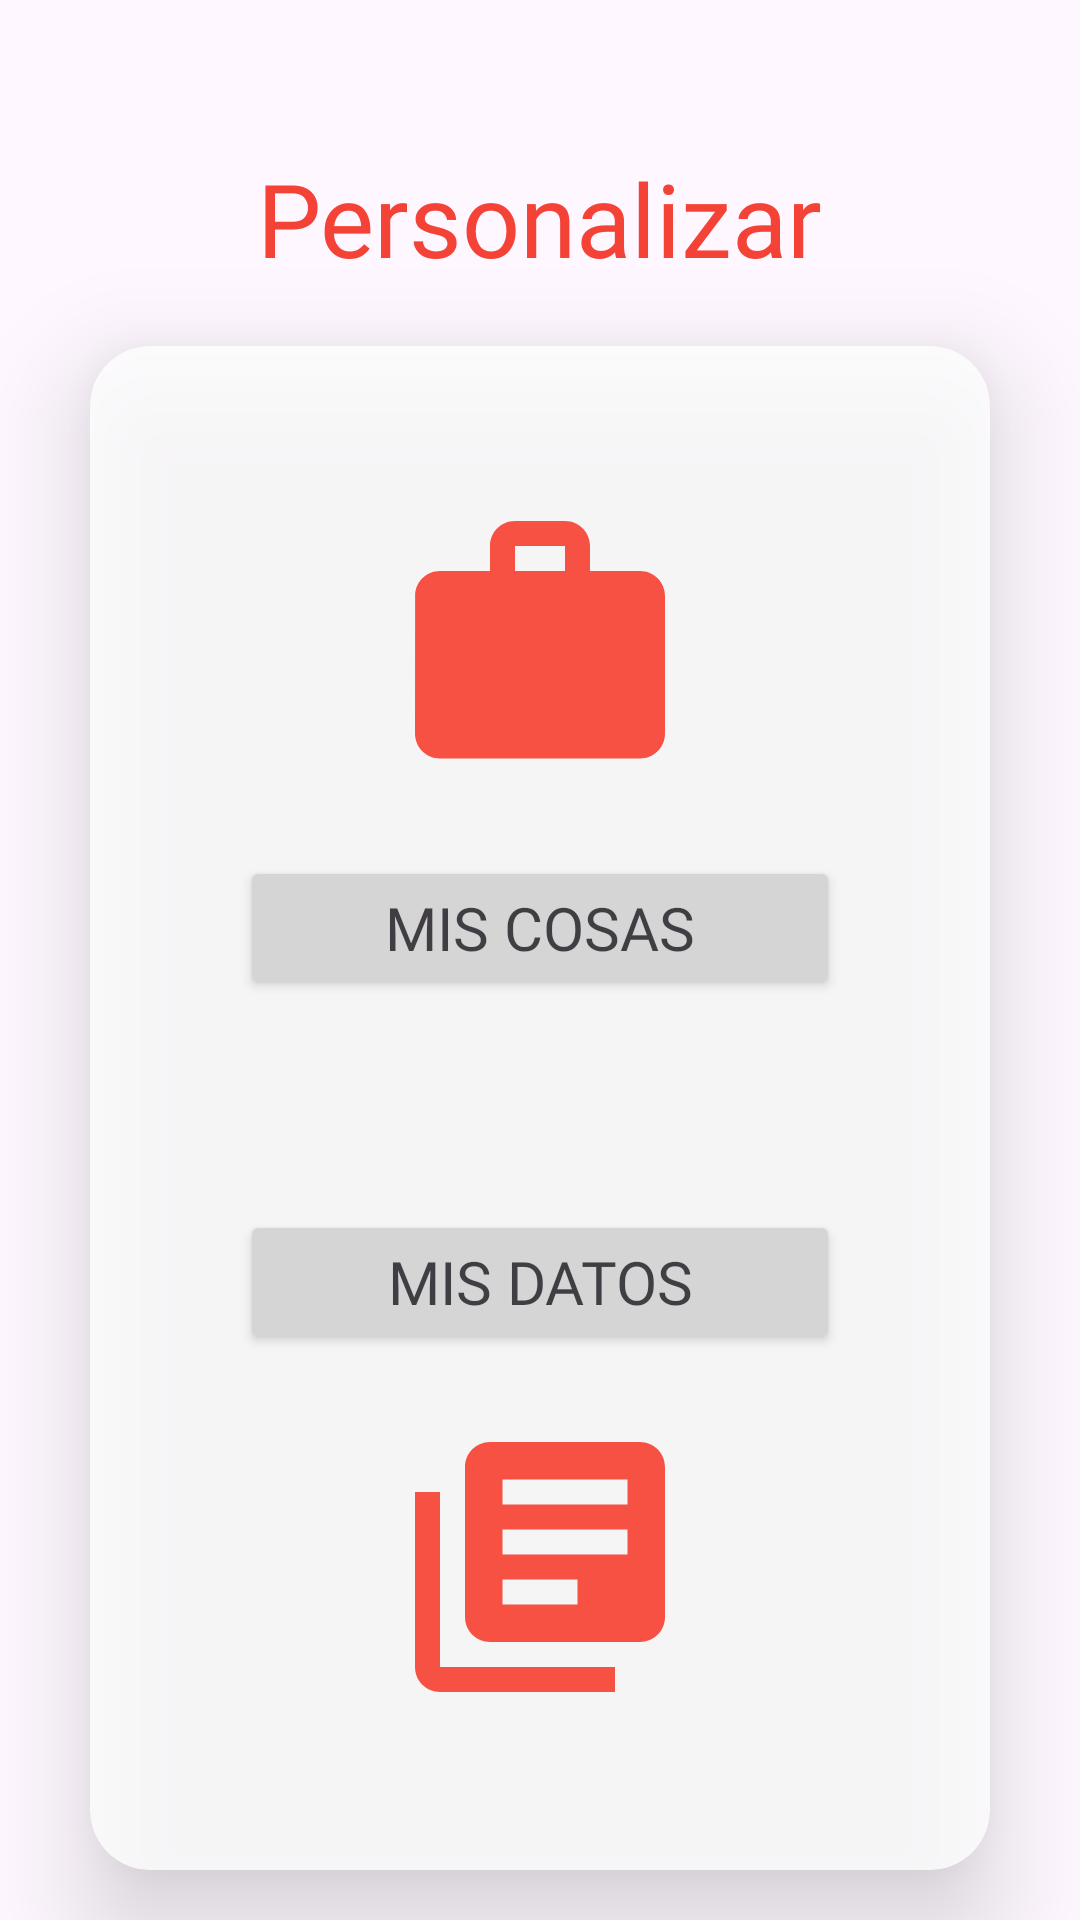

Reconstruct the res/layout file that produces this screen, plus the resources it refers to.
<!-- AndroidManifest.xml: application theme Theme.Last -->
<!-- res/layout/m_fragment_home.xml -->
<?xml version="1.0" encoding="utf-8"?>
<androidx.constraintlayout.widget.ConstraintLayout
    xmlns:android="http://schemas.android.com/apk/res/android"
    xmlns:app="http://schemas.android.com/apk/res-auto"
    xmlns:tools="http://schemas.android.com/tools"
    android:layout_width="match_parent"
    android:layout_height="match_parent"
    tools:context=".view.m_menu.frag.HomeFragment">

    <androidx.constraintlayout.widget.ConstraintLayout
        android:layout_width="match_parent"
        android:layout_height="match_parent">

        <ImageView
            android:id="@+id/imageView9"
            android:layout_width="wrap_content"
            android:layout_height="wrap_content"
            android:scaleType="centerCrop"
            android:src="@drawable/f_fond4"
            app:layout_constraintStart_toStartOf="parent"
            app:layout_constraintTop_toTopOf="parent" />

        <TextView
            android:id="@+id/textView11"
            android:layout_width="wrap_content"
            android:layout_height="wrap_content"
            android:layout_marginTop="50dp"
            android:fontFamily="@font/josefin_sans_semibold"
            android:text="@string/tus"
            android:textColor="@color/red"
            android:textSize="34sp"
            app:layout_constraintEnd_toEndOf="parent"
            app:layout_constraintStart_toStartOf="parent"
            app:layout_constraintTop_toTopOf="parent" />

        <androidx.cardview.widget.CardView
            android:id="@+id/cardView4"
            android:layout_width="wrap_content"
            android:layout_height="wrap_content"
            android:layout_marginTop="20dp"
            android:alpha="0.8"
            app:cardCornerRadius="20dp"
            app:cardElevation="20dp"
            app:layout_constraintEnd_toEndOf="parent"
            app:layout_constraintStart_toStartOf="parent"
            app:layout_constraintTop_toBottomOf="@+id/textView11">

            <androidx.constraintlayout.widget.ConstraintLayout
                android:layout_width="match_parent"
                android:layout_height="match_parent"
                android:background="@drawable/f_outline"
                android:padding="50dp">

                <ImageView
                    android:id="@+id/imageView4"
                    android:layout_width="100dp"
                    android:layout_height="100dp"
                    android:layout_marginTop="20dp"
                    android:src="@drawable/s_datos_r"
                    app:layout_constraintBottom_toBottomOf="parent"
                    app:layout_constraintEnd_toEndOf="parent"
                    app:layout_constraintStart_toStartOf="parent"
                    app:layout_constraintTop_toBottomOf="@+id/homeDatos" />

                <ImageView
                    android:id="@+id/imageView6"
                    android:layout_width="100dp"
                    android:layout_height="100dp"
                    android:layout_marginBottom="20dp"
                    android:src="@drawable/s_cosas_r"
                    app:layout_constraintBottom_toTopOf="@+id/homeCosas"
                    app:layout_constraintEnd_toEndOf="parent"
                    app:layout_constraintStart_toStartOf="parent"
                    app:layout_constraintTop_toTopOf="parent" />

                <Button
                    android:id="@+id/homeCosas"
                    android:layout_width="200dp"
                    android:layout_height="wrap_content"
                    android:layout_marginBottom="120dp"
                    android:fontFamily="@font/josefin_sans_semibold"
                    android:lineSpacingExtra="10sp"
                    android:text="@string/misCosas"
                    android:textSize="20sp"
                    app:layout_constraintBottom_toBottomOf="parent"
                    app:layout_constraintEnd_toEndOf="parent"
                    app:layout_constraintStart_toStartOf="parent"
                    app:layout_constraintTop_toTopOf="parent" />

                <Button
                    android:id="@+id/homeDatos"
                    android:layout_width="200dp"
                    android:layout_height="wrap_content"
                    android:layout_marginTop="70dp"
                    android:fontFamily="@font/josefin_sans_semibold"
                    android:lineSpacingExtra="10sp"
                    android:text="@string/misDatos"
                    android:textSize="20sp"
                    app:layout_constraintEnd_toEndOf="parent"
                    app:layout_constraintStart_toStartOf="parent"
                    app:layout_constraintTop_toBottomOf="@+id/homeCosas" />
            </androidx.constraintlayout.widget.ConstraintLayout>

        </androidx.cardview.widget.CardView>
    </androidx.constraintlayout.widget.ConstraintLayout>
</androidx.constraintlayout.widget.ConstraintLayout>
<!-- resources referenced by this layout -->
<resources>
  <color name="red">#F44336</color>
  <!-- drawable s_cosas_r (drawable) -->
  <vector android:alpha="0.9" android:height="24dp" android:tint="#FF1A06"
      android:viewportHeight="24" android:viewportWidth="24"
      android:width="24dp" xmlns:android="http://schemas.android.com/apk/res/android">
      <path android:fillColor="@android:color/white" android:pathData="M20,6h-4L16,4c0,-1.11 -0.89,-2 -2,-2h-4c-1.11,0 -2,0.89 -2,2v2L4,6c-1.11,0 -1.99,0.89 -1.99,2L2,19c0,1.11 0.89,2 2,2h16c1.11,0 2,-0.89 2,-2L22,8c0,-1.11 -0.89,-2 -2,-2zM14,6h-4L10,4h4v2z"/>
  </vector>
  <!-- drawable s_datos_r (drawable) -->
  <vector android:alpha="0.9" android:autoMirrored="true"
      android:height="24dp" android:tint="#FF1A06"
      android:viewportHeight="24" android:viewportWidth="24"
      android:width="24dp" xmlns:android="http://schemas.android.com/apk/res/android">
      <path android:fillColor="@android:color/white" android:pathData="M4,6L2,6v14c0,1.1 0.9,2 2,2h14v-2L4,20L4,6zM20,2L8,2c-1.1,0 -2,0.9 -2,2v12c0,1.1 0.9,2 2,2h12c1.1,0 2,-0.9 2,-2L22,4c0,-1.1 -0.9,-2 -2,-2zM19,11L9,11L9,9h10v2zM15,15L9,15v-2h6v2zM19,7L9,7L9,5h10v2z"/>
  </vector>
  <string name="misCosas">Mis Cosas</string>
  <string name="misDatos">Mis Datos</string>
  <string name="tus">Personalizar</string>
  <style name="Theme.Last" parent="Base.Theme.Last" />
  <style name="Base.Theme.Last" parent="Theme.Material3.DayNight.NoActionBar">
          <item name="colorPrimary">@color/red</item>
          <item name="colorPrimaryVariant">@color/orange_red</item>
  
      </style>
  <color name="orange_red">#FF5722</color>
</resources>
